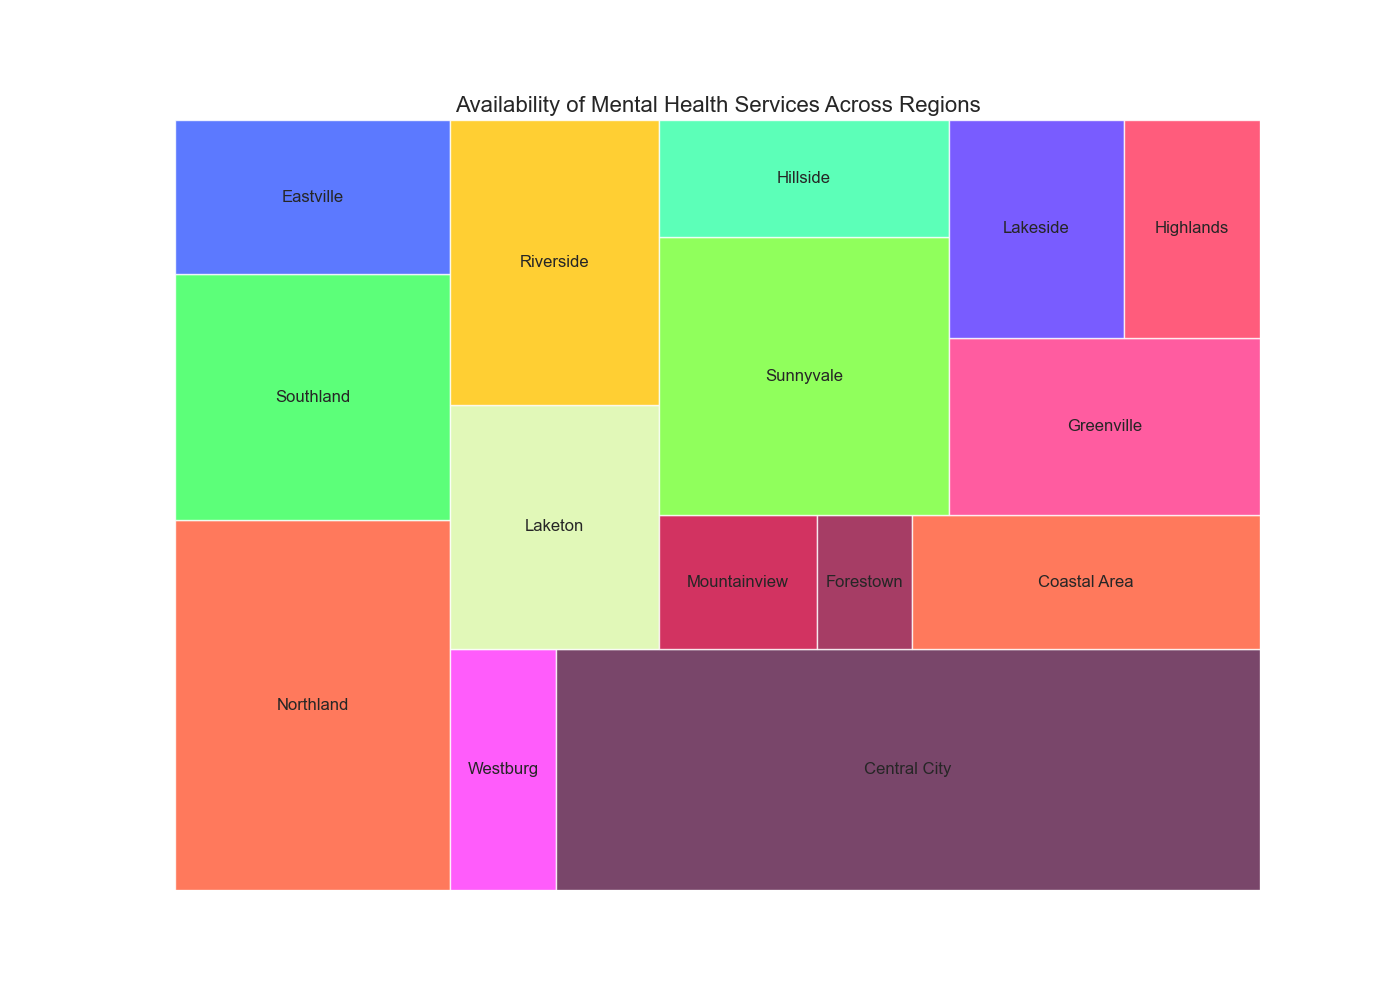

Source data for this figure (header and first rows):
Region, Mental Health Services
Northland, 120
Southland, 80
Eastville, 50
Westburg, 30
Central City, 200
Laketon, 60
Riverside, 70
Mountainview, 25
Forestown, 15
Coastal Area, 55
Sunnyvale, 95
Hillside, 40
Greenville, 65
Lakeside, 45
Highlands, 35
